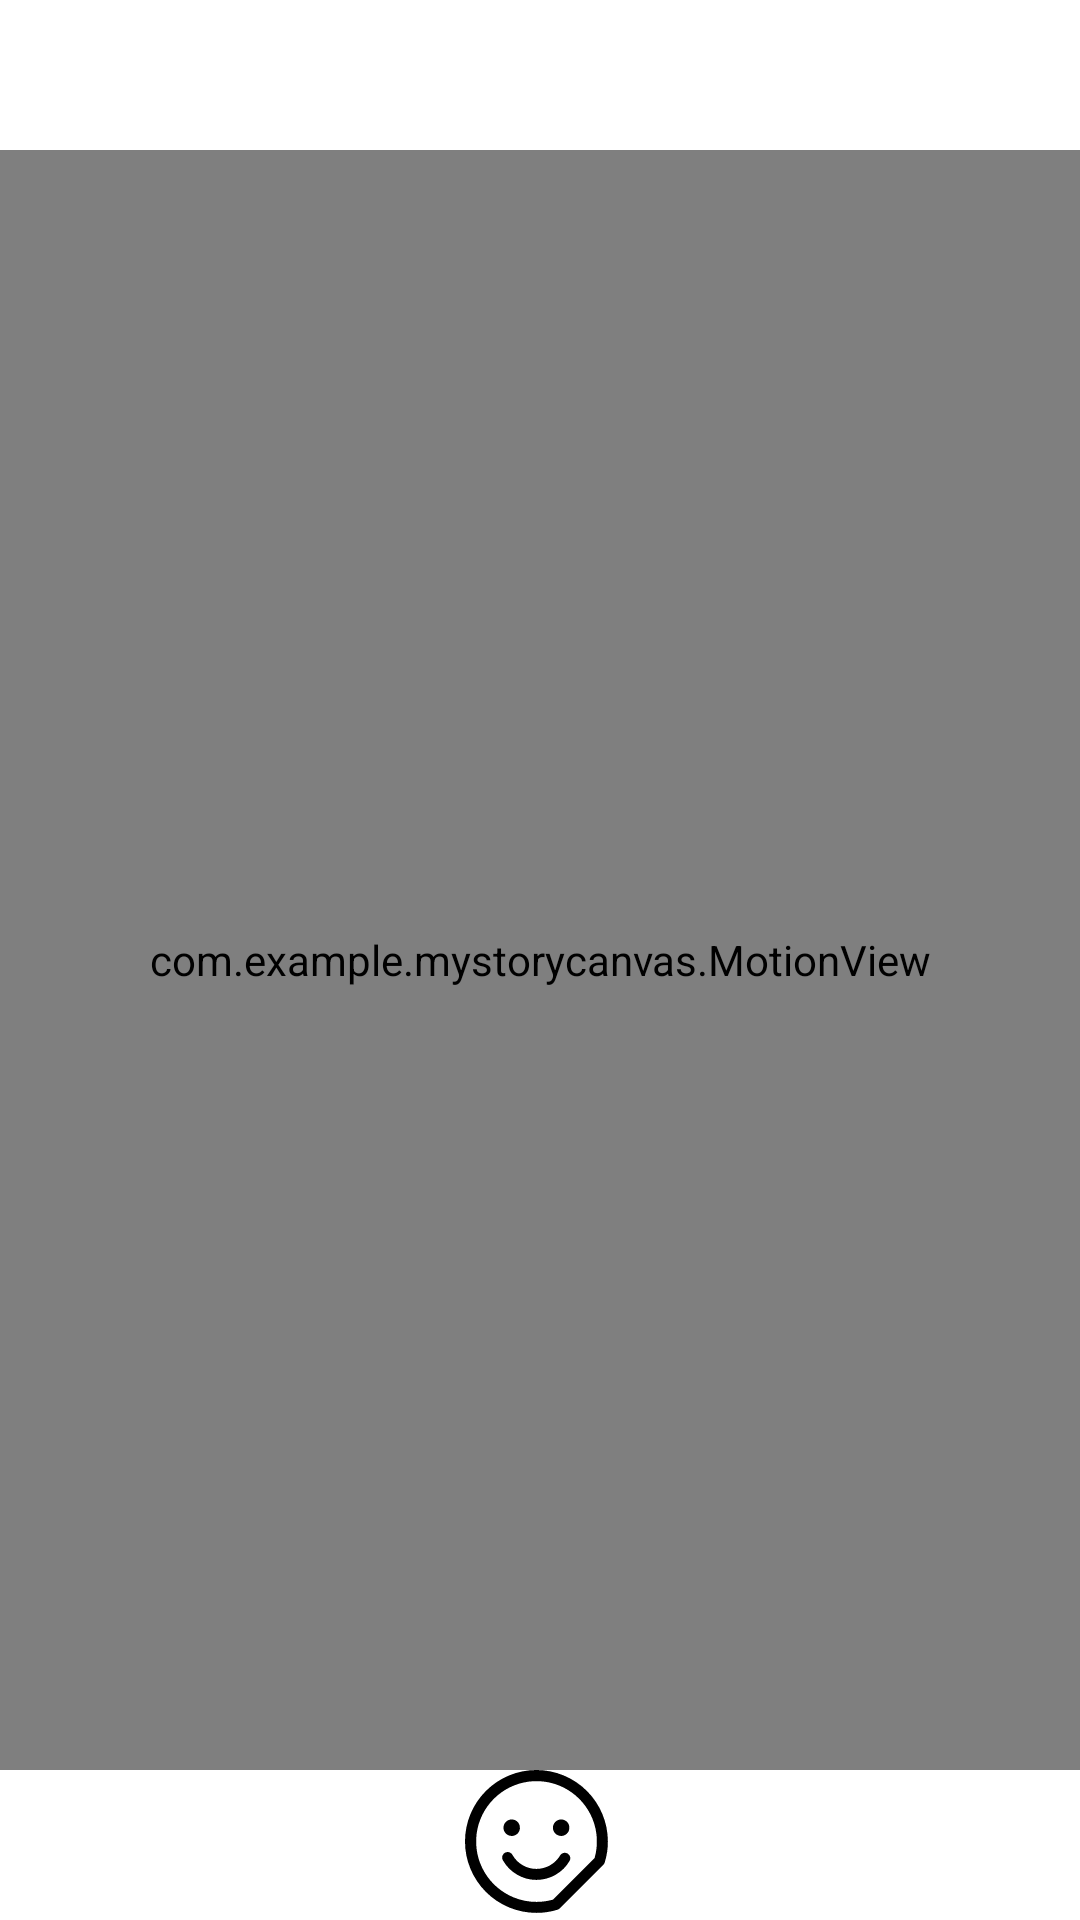

Here is an Android app screen rendered from its layout file. Give the layout XML and the strings, colors and styles it references.
<!-- AndroidManifest.xml: application theme Theme.MyStoryCanvas -->
<!-- res/layout/activity_main.xml -->
<?xml version="1.0" encoding="utf-8"?>
<RelativeLayout xmlns:android="http://schemas.android.com/apk/res/android"
    xmlns:tools="http://schemas.android.com/tools"
    android:layout_width="match_parent"
    android:layout_height="match_parent">

    <com.example.mystorycanvas.MotionView
        android:id="@+id/back_image"
        android:layout_width="match_parent"
        android:layout_height="match_parent"
        android:layout_marginTop="50dp"
        android:layout_marginBottom="50dp" />

    <ImageView
        android:id="@+id/add_stickers_button"
        android:layout_width="50dp"
        android:layout_height="50dp"
        android:layout_alignParentBottom="true"
        android:layout_centerHorizontal="true"
        android:src="@drawable/ic_stickers"
        tools:ignore="ContentDescription" />

    <ImageView
        android:id="@+id/preview_image"
        android:layout_width="100dp"
        android:layout_height="200dp"
        android:layout_alignParentBottom="true"
        android:background="@drawable/image_border"
        android:elevation="3dp"
        android:scaleType="fitCenter"
        tools:ignore="ContentDescription" />
</RelativeLayout>
<!-- resources referenced by this layout -->
<resources>
  <!-- drawable ic_stickers: vector/xml drawable (drawable, 2537 chars, omitted) -->
  <style name="Theme.MyStoryCanvas" parent="Theme.MaterialComponents.DayNight.DarkActionBar">
          
          <item name="colorPrimary">@color/purple_500</item>
          <item name="colorPrimaryVariant">@color/purple_700</item>
          <item name="colorOnPrimary">@color/white</item>
          
          <item name="colorSecondary">@color/teal_200</item>
          <item name="colorSecondaryVariant">@color/teal_700</item>
          <item name="colorOnSecondary">@color/black</item>
          
          <item name="android:statusBarColor" tools:targetApi="l">?attr/colorPrimaryVariant</item>
          
      </style>
  <!-- not gathered from this repository: default colours our renderer supplied (Android Studio template values) -->
  <color name="purple_500">#FF6200EE</color>
  <color name="purple_700">#FF3700B3</color>
  <color name="teal_200">#FF03DAC5</color>
  <color name="teal_700">#FF018786</color>
  <color name="black">#FF000000</color>
  <color name="white">#FFFFFFFF</color>
</resources>
